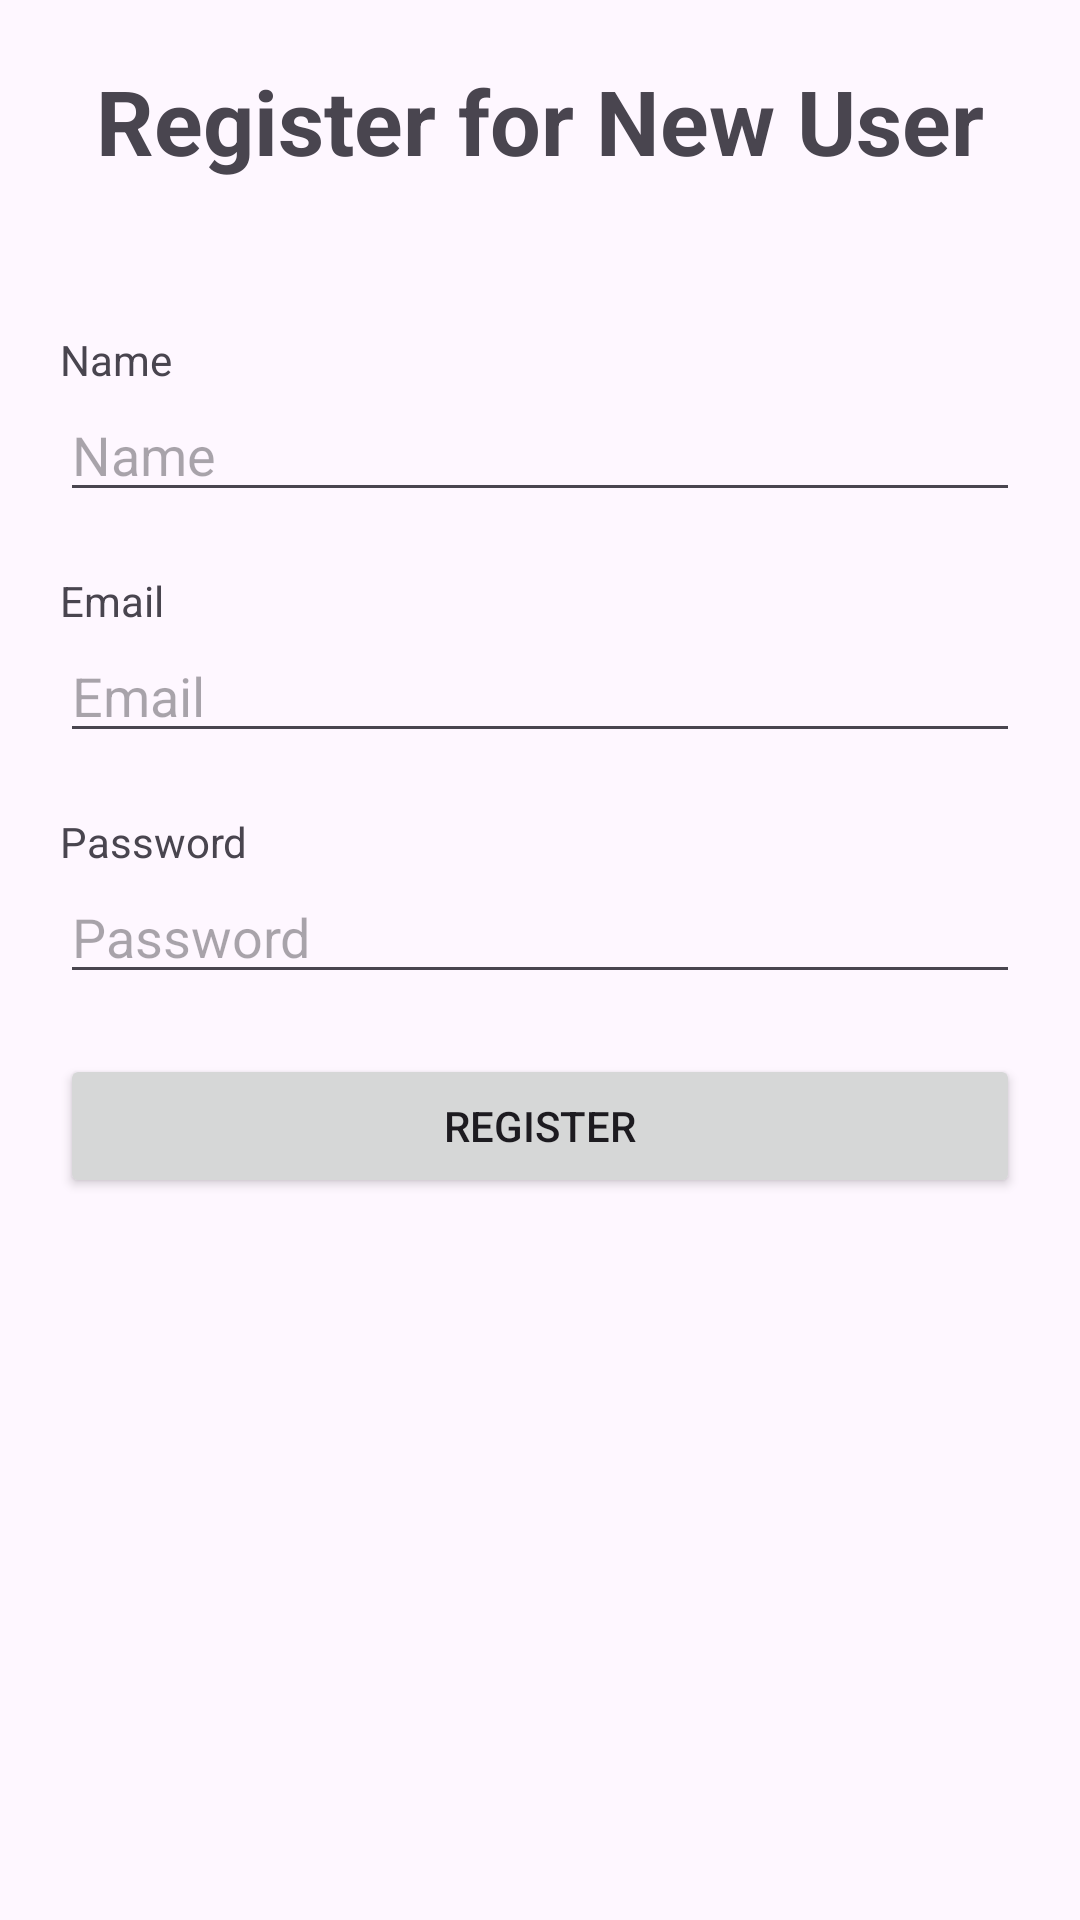

This screen was rendered from an Android layout file. Write that file and the resources it references.
<!-- AndroidManifest.xml: application theme Theme.Chatbot001 -->
<!-- res/layout/activity_register.xml -->
<?xml version="1.0" encoding="utf-8"?>
<ScrollView
    xmlns:android="http://schemas.android.com/apk/res/android"
    xmlns:tools="http://schemas.android.com/tools"
    xmlns:app="http://schemas.android.com/apk/res-auto"
    android:layout_width="match_parent"
    android:layout_height="match_parent">

    <LinearLayout
        android:layout_width="match_parent"
        android:layout_height="wrap_content"
        android:orientation="vertical"
        android:gravity="center"
        android:padding="20dp"
        tools:context=".auth.register.ui.RegisterActivity">

        <TextView
            android:layout_width="match_parent"
            android:layout_height="wrap_content"
            android:textAlignment="center"
            android:textStyle="bold"
            android:textSize="30dp"
            android:layout_marginBottom="50dp"
            android:text="Register for New User" />

        <TextView
            android:id="@+id/tv_name"
            android:layout_width="match_parent"
            android:layout_height="wrap_content"
            android:text="Name" />

        <EditText
            android:id="@+id/edt_name"
            android:layout_width="match_parent"
            android:layout_height="wrap_content"
            android:ems="10"
            android:layout_marginBottom="20dp"
            android:inputType="text"
            android:hint="Name" />

        <TextView
            android:id="@+id/tv_email"
            android:layout_width="match_parent"
            android:layout_height="wrap_content"
            android:text="Email" />

        <EditText
            android:id="@+id/edt_email"
            android:layout_width="match_parent"
            android:layout_height="wrap_content"
            android:ems="10"
            android:layout_marginBottom="20dp"
            android:inputType="text"
            android:hint="Email" />

        <TextView
            android:id="@+id/tv_password"
            android:layout_width="match_parent"
            android:layout_height="wrap_content"
            android:text="Password" />

        <EditText
            android:id="@+id/edt_password"
            android:layout_width="match_parent"
            android:layout_height="wrap_content"
            android:ems="10"
            android:layout_marginBottom="20dp"
            android:inputType="textPassword"
            android:hint="Password"/>
        <Button
            android:id="@+id/btn_register"
            android:layout_width="match_parent"
            android:layout_height="wrap_content"
            android:text="Register" />
    </LinearLayout>
</ScrollView>
<!-- resources referenced by this layout -->
<resources>
  <style name="Theme.Chatbot001" parent="Base.Theme.Chatbot001" />
  <style name="Base.Theme.Chatbot001" parent="Theme.Material3.DayNight.NoActionBar">
          
          
      </style>
</resources>
